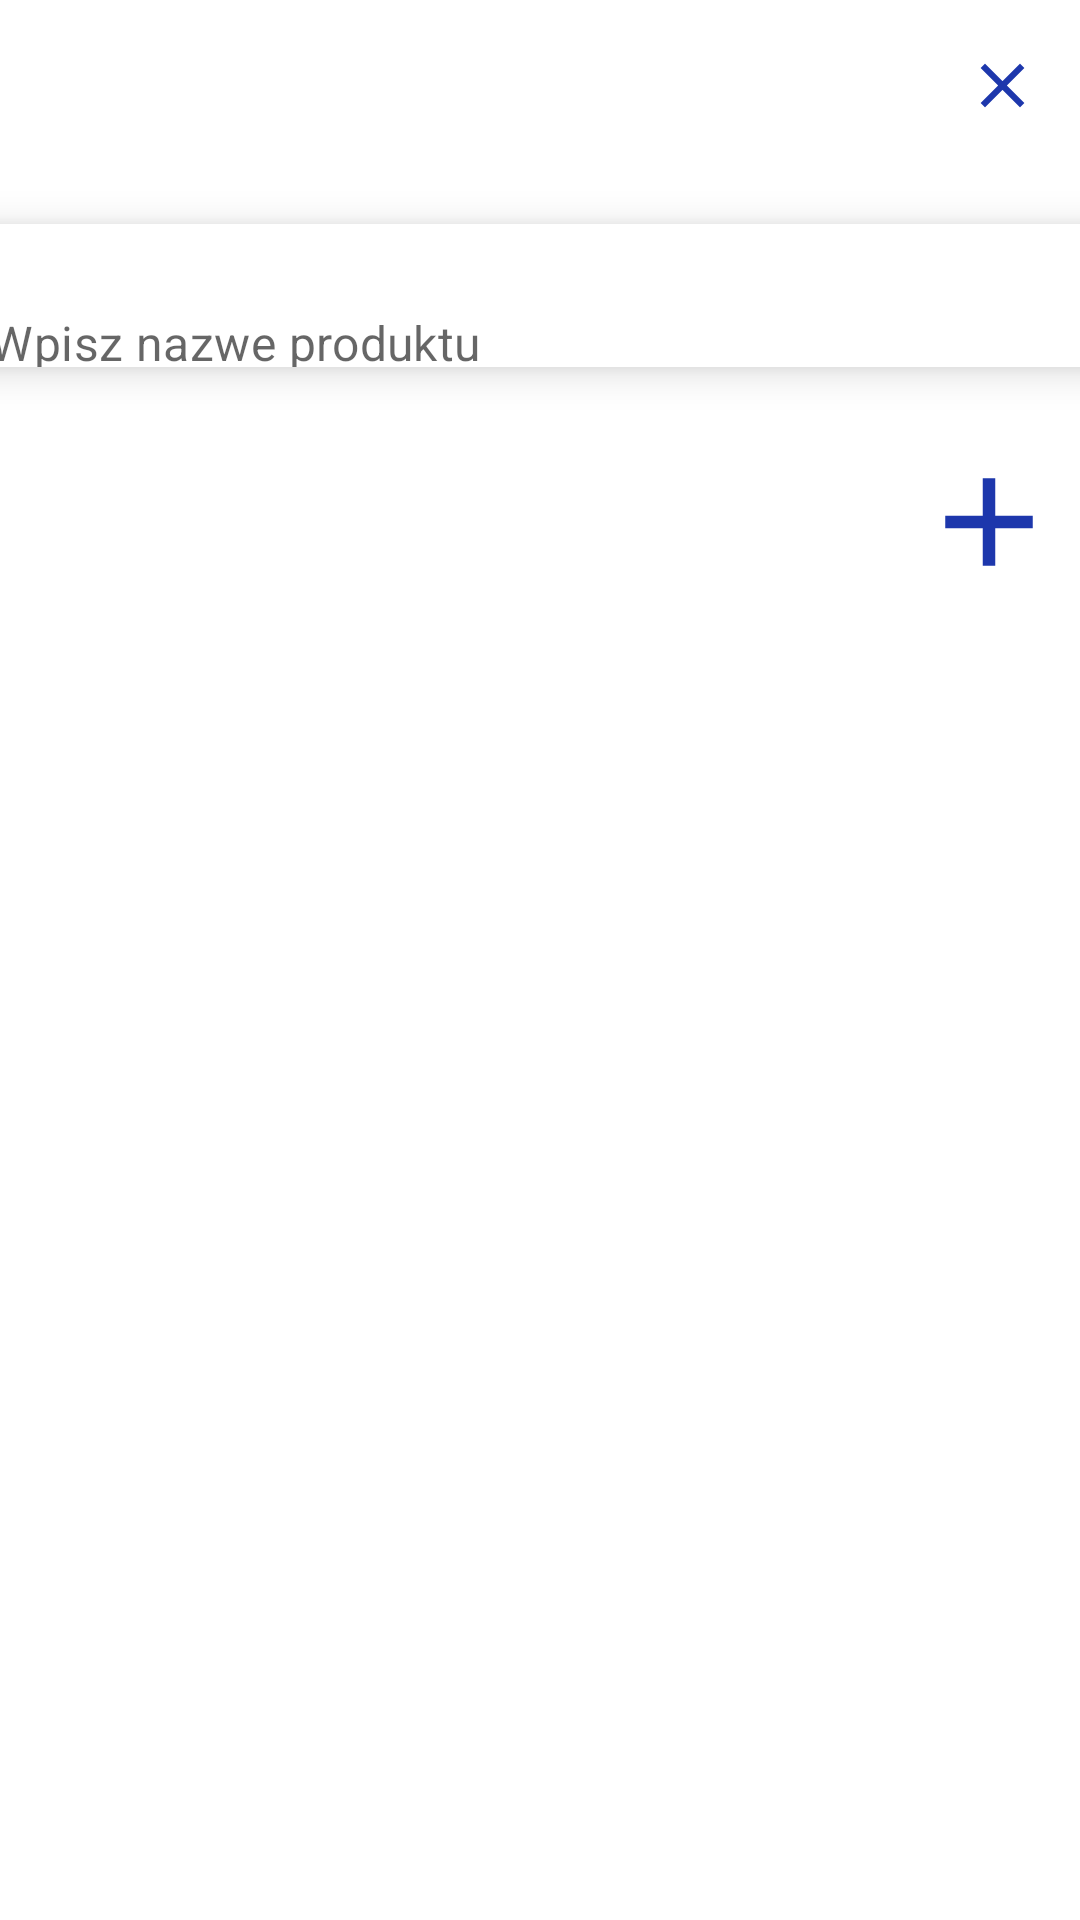

This screen was rendered from an Android layout file. Write that file and the resources it references.
<!-- AndroidManifest.xml: application theme Theme.Szybkiezakupki -->
<!-- res/layout/fragment_add_product.xml -->
<?xml version="1.0" encoding="utf-8"?>
<androidx.constraintlayout.widget.ConstraintLayout xmlns:android="http://schemas.android.com/apk/res/android"
    xmlns:app="http://schemas.android.com/apk/res-auto"
    xmlns:tools="http://schemas.android.com/tools"
    android:layout_width="match_parent"
    android:layout_height="match_parent"
    tools:context=".fragment.AddProductFragment">


    <ImageView
        android:id="@+id/btn_close"
        android:layout_width="25dp"
        android:layout_height="25dp"
        android:layout_marginTop="16dp"
        android:layout_marginEnd="40dp"
        android:src="@drawable/close_prod"
        app:layout_constraintEnd_toEndOf="@+id/cardView1"
        app:layout_constraintTop_toTopOf="parent" />

    <com.google.android.material.card.MaterialCardView
        android:id="@+id/cardView1"
        android:layout_width="413dp"
        android:layout_height="77dp"
        android:layout_marginHorizontal="16dp"
        android:layout_marginTop="60dp"
        app:cardCornerRadius="8dp"
        app:cardElevation="8dp"
        app:cardUseCompatPadding="true"
        app:layout_constraintEnd_toEndOf="parent"
        app:layout_constraintStart_toStartOf="parent"
        app:layout_constraintTop_toTopOf="parent">

        <com.google.android.material.textfield.TextInputLayout
            android:layout_width="match_parent"
            android:layout_height="50dp"
            android:background="@color/white"
            app:boxStrokeWidth="0dp"
            app:boxStrokeWidthFocused="0dp"
            app:hintEnabled="false">

            <com.google.android.material.textfield.TextInputEditText
                android:id="@+id/etProductName"
                android:layout_width="match_parent"
                android:layout_height="50dp"
                android:layout_marginTop="12dp"
                android:background="@color/white"
                android:hint="@string/dodaj_produkt"
                android:inputType="textEmailAddress"
                android:paddingStart="12dp"
                android:paddingTop="15dp" />
        </com.google.android.material.textfield.TextInputLayout>

    </com.google.android.material.card.MaterialCardView>

    <ImageView
        android:id="@+id/btnAdd1"
        android:layout_width="50dp"
        android:layout_height="50dp"
        android:layout_marginTop="12dp"
        android:layout_marginEnd="32dp"
        android:layout_marginBottom="12dp"
        android:src="@drawable/add_1_prod"
        app:layout_constraintBottom_toBottomOf="parent"
        app:layout_constraintEnd_toEndOf="@+id/cardView1"
        app:layout_constraintTop_toBottomOf="@+id/cardView1"
        app:layout_constraintVertical_bias="0.0" />


</androidx.constraintlayout.widget.ConstraintLayout>
<!-- resources referenced by this layout -->
<resources>
  <!-- drawable add_1_prod (drawable) -->
  <vector android:height="24dp" android:tint="#1D37AC"
      android:viewportHeight="24" android:viewportWidth="24"
      android:width="24dp" xmlns:android="http://schemas.android.com/apk/res/android">
      <path android:fillColor="@android:color/white" android:pathData="M19,13h-6v6h-2v-6H5v-2h6V5h2v6h6v2z"/>
  </vector>
  <!-- drawable close_prod (drawable) -->
  <vector android:height="24dp" android:tint="#1D37AC"
      android:viewportHeight="24" android:viewportWidth="24"
      android:width="24dp" xmlns:android="http://schemas.android.com/apk/res/android">
      <path android:fillColor="@android:color/white" android:pathData="M19,6.41L17.59,5 12,10.59 6.41,5 5,6.41 10.59,12 5,17.59 6.41,19 12,13.41 17.59,19 19,17.59 13.41,12z"/>
  </vector>
  <string name="dodaj_produkt">Wpisz nazwe produktu</string>
  <style name="Theme.Szybkiezakupki" parent="Theme.MaterialComponents.DayNight.NoActionBar">
          
          <item name="colorPrimary">@color/purple_500</item>
          <item name="colorPrimaryVariant">@color/purple_700</item>
          <item name="colorOnPrimary">@color/white</item>
          
          <item name="colorSecondary">@color/teal_200</item>
          <item name="colorSecondaryVariant">@color/teal_700</item>
          <item name="colorOnSecondary">@color/black</item>
          
          <item name="android:statusBarColor" tools:targetApi="21">?attr/colorPrimaryVariant</item>
          
      </style>
  <!-- not gathered from this repository: default colours our renderer supplied (Android Studio template values) -->
  <color name="purple_500">#FF6200EE</color>
  <color name="purple_700">#FF3700B3</color>
  <color name="teal_200">#FF03DAC5</color>
  <color name="teal_700">#FF018786</color>
  <color name="black">#FF000000</color>
  <color name="white">#FFFFFFFF</color>
</resources>
